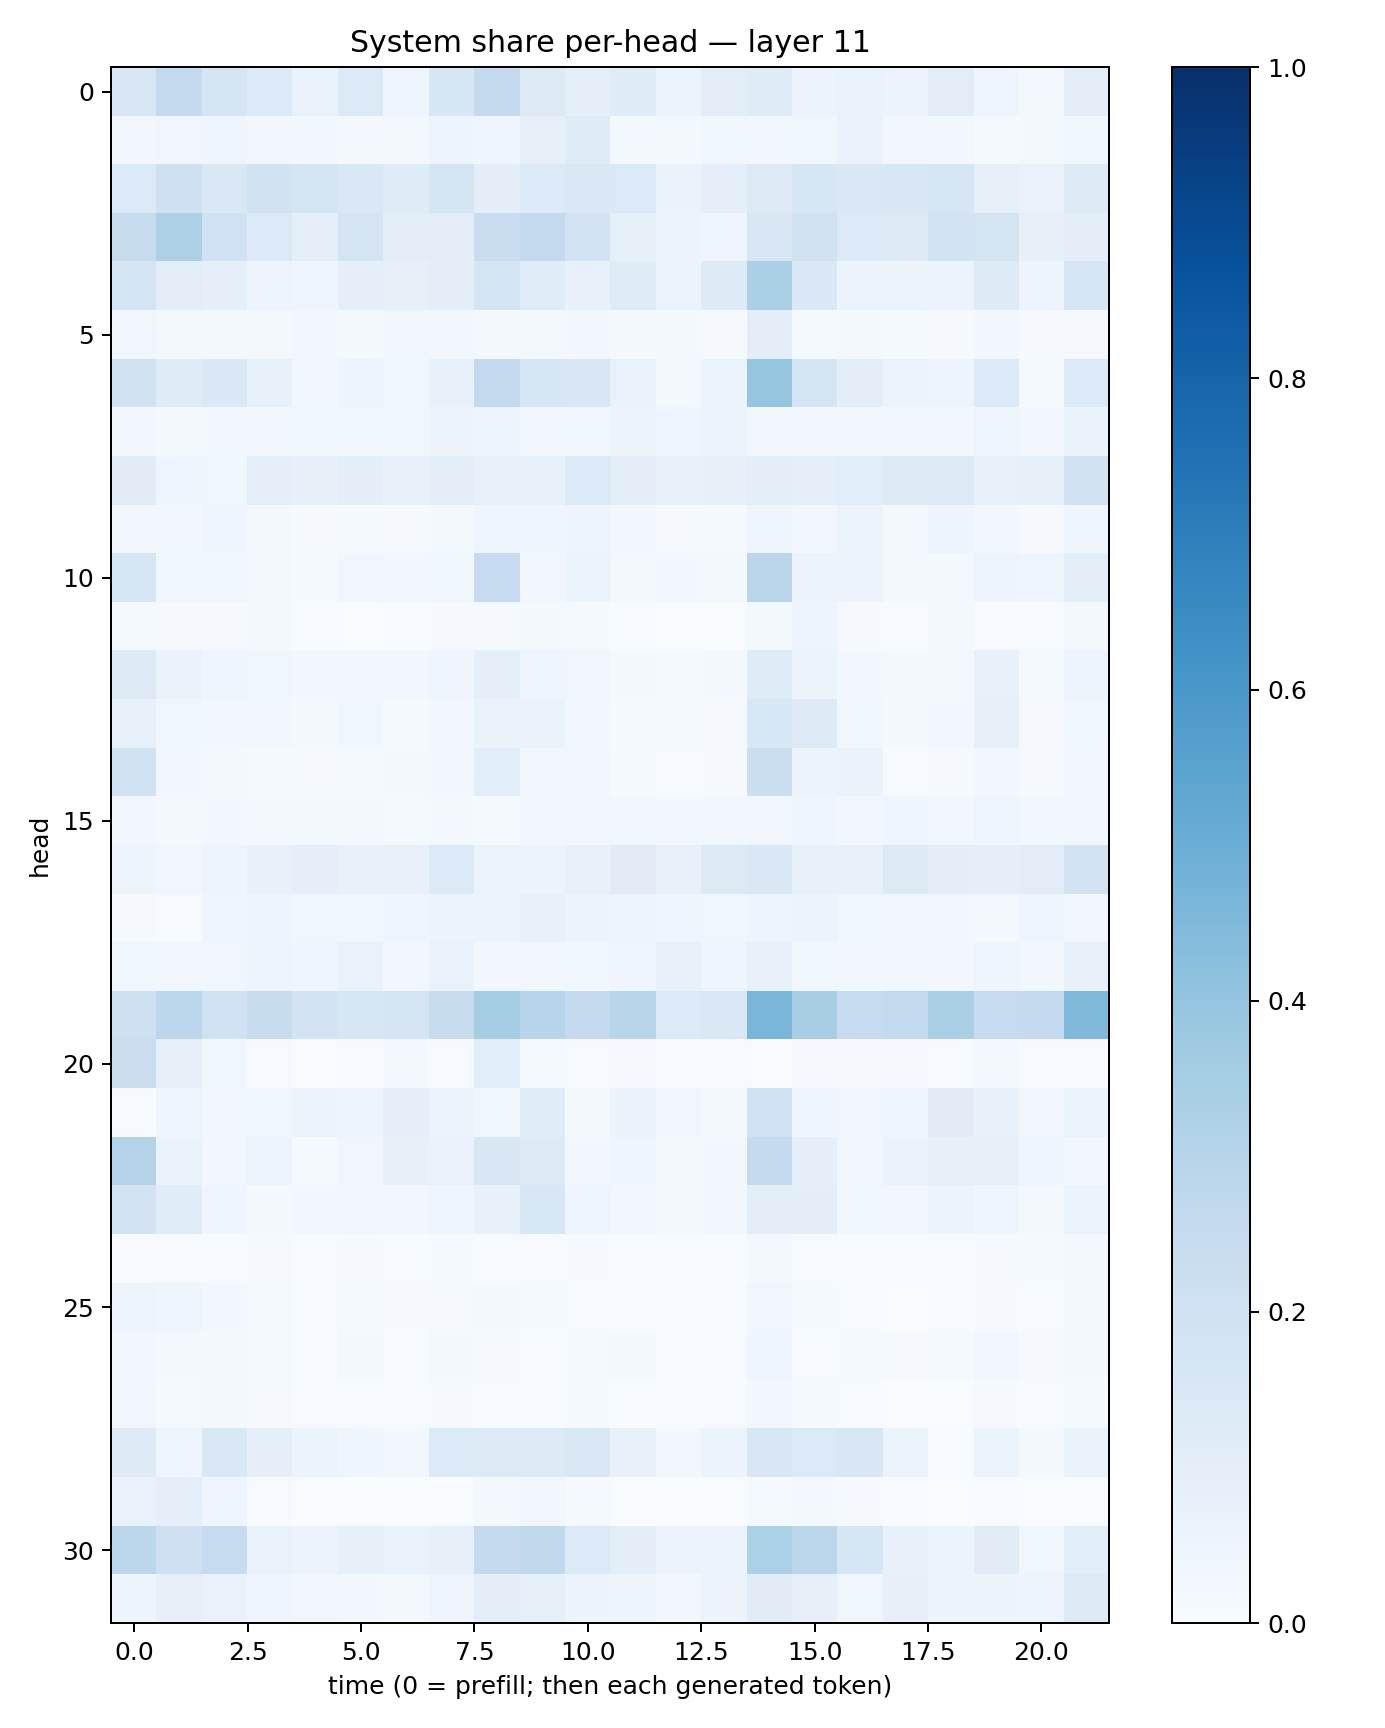

The file beside this chart, header and first rows:
0.15063262, 0.25403666, 0.16987899, 0.13640419, 0.06940669, 0.13960266, 0.043145187, 0.15720986, 0.25243497, 0.12938492, 0.09194643, 0.11828439, 0.053753525, 0.10541049, 0.11988509, 0.05643724, 0.06889875, 0.057084005, 0.10170262, 0.043321982, 0.019040652, 0.094533116
0.02742, 0.03146, 0.04621, 0.02828, 0.02448, 0.01887, 0.02219, 0.04771, 0.04257, 0.07895, 0.1172, 0.02292, 0.02199, 0.03532, 0.0275, 0.03532, 0.06952, 0.02891, 0.02391, 0.01498, 0.02018, 0.03614
0.1391, 0.2105, 0.1407, 0.1926, 0.1777, 0.1475, 0.1194, 0.1712, 0.09487, 0.1334, 0.144, 0.137, 0.0629, 0.08734, 0.127, 0.1566, 0.1412, 0.1518, 0.1623, 0.07883, 0.07014, 0.1229
0.2458, 0.3258, 0.1994, 0.1385, 0.09355, 0.1734, 0.09808, 0.1047, 0.23, 0.2606, 0.1801, 0.08338, 0.05567, 0.04399, 0.1509, 0.1895, 0.1353, 0.1316, 0.1797, 0.174, 0.08296, 0.1003
0.1691, 0.1023, 0.08897, 0.05045, 0.04407, 0.09113, 0.08321, 0.09487, 0.1759, 0.1159, 0.07552, 0.1198, 0.06221, 0.1229, 0.3333, 0.1413, 0.05338, 0.05966, 0.06078, 0.122, 0.04846, 0.1636
0.03297, 0.01856, 0.02041, 0.01943, 0.0269, 0.02292, 0.03277, 0.02667, 0.02077, 0.01621, 0.02485, 0.01996, 0.01566, 0.01112, 0.09429, 0.01302, 0.01686, 0.01176, 0.008208, 0.02681, 0.01117, 0.01047
0.189, 0.1202, 0.1423, 0.07145, 0.03123, 0.04932, 0.03613, 0.07604, 0.2586, 0.1581, 0.1504, 0.06983, 0.01843, 0.053, 0.3984, 0.1752, 0.09568, 0.05846, 0.04757, 0.1336, 0.01303, 0.1401
0.03124, 0.02054, 0.0255, 0.03239, 0.03872, 0.03793, 0.03745, 0.05469, 0.04779, 0.02376, 0.03716, 0.05969, 0.0442, 0.05799, 0.0304, 0.02722, 0.02623, 0.03405, 0.02535, 0.04627, 0.02461, 0.06289
0.1131, 0.04524, 0.03728, 0.08764, 0.08041, 0.09586, 0.07788, 0.09559, 0.07144, 0.07796, 0.1351, 0.1005, 0.07599, 0.08133, 0.105, 0.0887, 0.1083, 0.1263, 0.1263, 0.07684, 0.08564, 0.1925
0.02573, 0.0263, 0.04409, 0.02327, 0.01067, 0.01502, 0.008084, 0.019, 0.04156, 0.0393, 0.05026, 0.02967, 0.008343, 0.01258, 0.04072, 0.02681, 0.06205, 0.02235, 0.04981, 0.02415, 0.008844, 0.04044
0.157, 0.03881, 0.03815, 0.01576, 0.01432, 0.03464, 0.02779, 0.03577, 0.2469, 0.0339, 0.05413, 0.01705, 0.02927, 0.01697, 0.2844, 0.05754, 0.05636, 0.01663, 0.0176, 0.04858, 0.04218, 0.09992
0.01356, 0.01115, 0.009251, 0.01955, 0.003962, 0.003858, 0.005314, 0.008115, 0.01094, 0.01998, 0.01366, 0.007425, 0.002407, 0.002141, 0.02041, 0.04972, 0.01142, 0.004435, 0.023, 0.007764, 0.007576, 0.02016
0.1268, 0.06607, 0.04383, 0.03574, 0.02389, 0.02654, 0.02936, 0.043, 0.09037, 0.04334, 0.03196, 0.01821, 0.01242, 0.0181, 0.1184, 0.05413, 0.0284, 0.02135, 0.0167, 0.07201, 0.01356, 0.04804
0.07591, 0.03517, 0.0312, 0.02526, 0.02105, 0.03629, 0.01439, 0.02392, 0.06612, 0.06559, 0.02647, 0.01507, 0.01227, 0.009347, 0.1545, 0.1241, 0.03615, 0.02035, 0.02914, 0.07932, 0.009351, 0.03649
0.188, 0.02384, 0.02167, 0.01488, 0.01097, 0.0123, 0.0169, 0.03002, 0.1055, 0.02404, 0.03487, 0.01503, 0.004575, 0.01106, 0.2189, 0.05803, 0.06565, 0.006949, 0.009342, 0.02494, 0.00989, 0.03215
0.02981, 0.02183, 0.02755, 0.01751, 0.01582, 0.01918, 0.01478, 0.01816, 0.01467, 0.02346, 0.03493, 0.03141, 0.02907, 0.02451, 0.03392, 0.03914, 0.02407, 0.04285, 0.03072, 0.04427, 0.02447, 0.02839
0.04828, 0.03494, 0.04705, 0.07043, 0.08621, 0.07799, 0.07349, 0.1405, 0.05849, 0.05838, 0.07797, 0.112, 0.07311, 0.1257, 0.1422, 0.07429, 0.0733, 0.1273, 0.09449, 0.08635, 0.103, 0.1828
0.01095, 0.005016, 0.04614, 0.04948, 0.0375, 0.03522, 0.04614, 0.05575, 0.0596, 0.07641, 0.06021, 0.04724, 0.04103, 0.03621, 0.04991, 0.05686, 0.03659, 0.03318, 0.02931, 0.02263, 0.04507, 0.02874
0.03571, 0.03218, 0.03299, 0.05076, 0.03965, 0.06984, 0.02824, 0.06897, 0.02895, 0.03488, 0.03822, 0.04598, 0.0712, 0.04286, 0.07185, 0.03765, 0.02731, 0.03298, 0.03006, 0.04205, 0.03072, 0.07105
0.2074, 0.2795, 0.2022, 0.2359, 0.1799, 0.1608, 0.1777, 0.2365, 0.353, 0.293, 0.2532, 0.292, 0.1363, 0.1437, 0.4635, 0.3417, 0.2486, 0.258, 0.3325, 0.2495, 0.2525, 0.4467
0.221, 0.08194, 0.0376, 0.007361, 0.003217, 0.00549, 0.01771, 0.004864, 0.1084, 0.01241, 0.007163, 0.00985, 0.003914, 0.004593, 0.002864, 0.009869, 0.0108, 0.008796, 0.006318, 0.01841, 0.007516, 0.007101
0.006433, 0.04164, 0.02925, 0.0356, 0.05512, 0.04938, 0.09036, 0.06136, 0.03784, 0.115, 0.01644, 0.06271, 0.03173, 0.01628, 0.2027, 0.04069, 0.03266, 0.03916, 0.111, 0.07766, 0.03317, 0.05236
0.3062, 0.06514, 0.02739, 0.04695, 0.01439, 0.03425, 0.0843, 0.06837, 0.1494, 0.1283, 0.02893, 0.04289, 0.02227, 0.03004, 0.2524, 0.08943, 0.03348, 0.06392, 0.08332, 0.08055, 0.04105, 0.0297
0.1817, 0.1142, 0.04026, 0.02337, 0.02411, 0.03369, 0.02769, 0.04298, 0.07486, 0.1526, 0.04113, 0.02648, 0.01696, 0.02665, 0.0968, 0.1002, 0.03576, 0.03067, 0.05605, 0.0429, 0.01957, 0.05449
0.005905, 0.004495, 0.006628, 0.008995, 0.006246, 0.00878, 0.006378, 0.01471, 0.005176, 0.004402, 0.00979, 0.00756, 0.007679, 0.00673, 0.01565, 0.005955, 0.006765, 0.007058, 0.005324, 0.01163, 0.01401, 0.01581
0.04904, 0.04278, 0.02538, 0.01218, 0.006409, 0.01177, 0.007925, 0.00998, 0.01978, 0.01372, 0.004567, 0.005027, 0.005419, 0.005369, 0.03165, 0.01277, 0.00688, 0.002697, 0.003984, 0.01096, 0.00648, 0.02189
0.03108, 0.01929, 0.01875, 0.01449, 0.007195, 0.01945, 0.007621, 0.02131, 0.011, 0.00468, 0.01246, 0.02051, 0.006852, 0.007759, 0.04314, 0.007125, 0.01458, 0.009516, 0.0144, 0.03399, 0.00928, 0.01799
0.03254, 0.01555, 0.02023, 0.008498, 0.00399, 0.006336, 0.003955, 0.01167, 0.005561, 0.007585, 0.01428, 0.005489, 0.005686, 0.00419, 0.02648, 0.01341, 0.006905, 0.003511, 0.002175, 0.01102, 0.004918, 0.0155
0.1235, 0.04322, 0.1482, 0.08635, 0.06223, 0.04481, 0.02402, 0.1344, 0.1315, 0.1307, 0.1477, 0.07194, 0.02645, 0.05138, 0.1519, 0.1373, 0.1501, 0.05864, 0.006631, 0.06159, 0.02188, 0.06636
0.06795, 0.08941, 0.0405, 0.005769, 0.0009553, 0.00118, 0.001487, 0.00302, 0.02024, 0.03212, 0.01468, 0.003634, 0.0006522, 0.002059, 0.01455, 0.02073, 0.01123, 0.004197, 0.001888, 0.005803, 0.0008473, 0.003164
0.2792, 0.2062, 0.2476, 0.06686, 0.05855, 0.07881, 0.06851, 0.08067, 0.2527, 0.2649, 0.1405, 0.09903, 0.05824, 0.05855, 0.3318, 0.2808, 0.1594, 0.07455, 0.06216, 0.1098, 0.03885, 0.1062
0.04877, 0.08094, 0.06701, 0.03911, 0.03227, 0.02876, 0.02208, 0.04649, 0.09763, 0.08563, 0.05944, 0.0475, 0.02958, 0.05663, 0.1104, 0.07925, 0.03751, 0.07832, 0.0567, 0.06046, 0.04903, 0.1256
